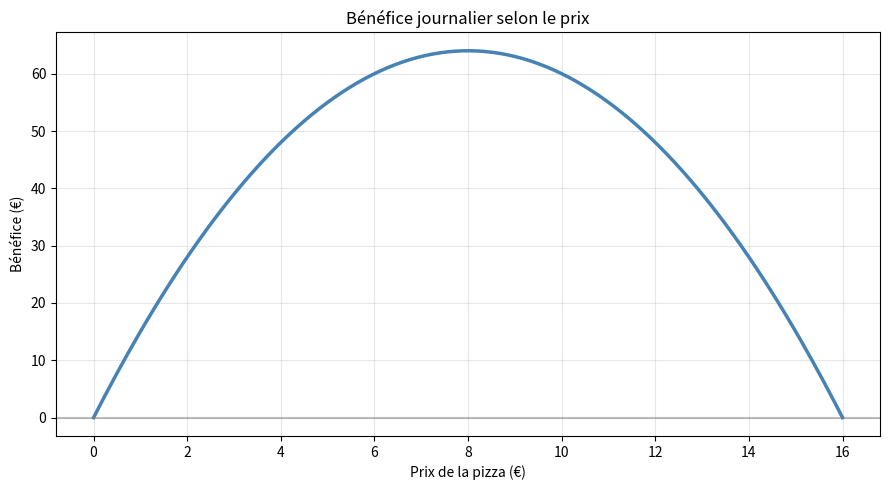
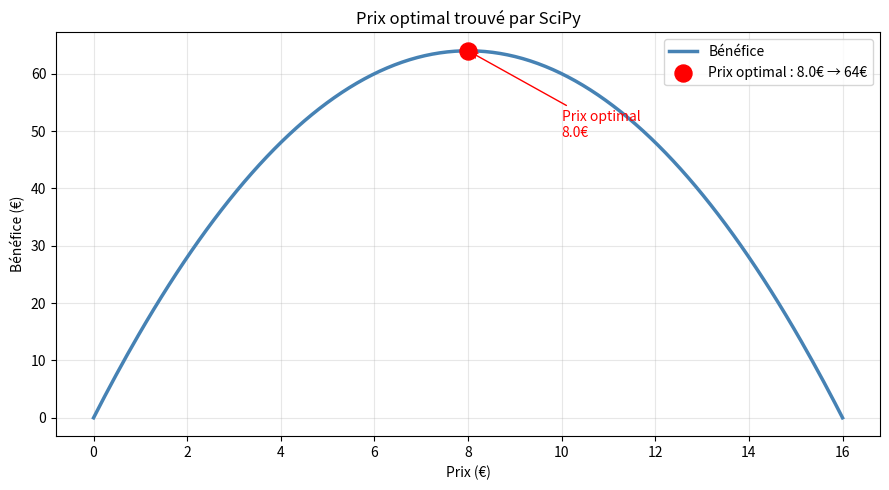
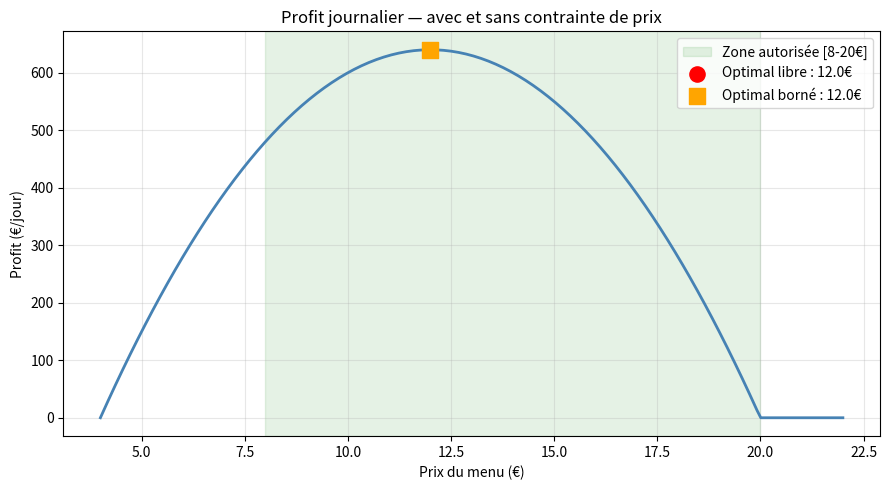

Reproduce these figures in Python, in order. (Note: this script raises an exception after producing the figures.)
import numpy as np
import matplotlib.pyplot as plt
from scipy.optimize import minimize
print("SciPy Optimize prêt ✅")

import numpy as np
import matplotlib.pyplot as plt
from scipy.optimize import minimize

# Fonction de bénéfice : maximum à p=8
def benefice(p):
    return -(p - 8)**2 + 64

# Visualiser la courbe de bénéfice
prix = np.linspace(0, 16, 200)

fig, ax = plt.subplots(figsize=(9, 5))
ax.plot(prix, benefice(prix), color="steelblue", linewidth=2.5)
ax.set_title("Bénéfice journalier selon le prix")
ax.set_xlabel("Prix de la pizza (€)")
ax.set_ylabel("Bénéfice (€)")
ax.axhline(0, color="gray", linestyle="-", alpha=0.5)
ax.grid(True, alpha=0.3)
plt.tight_layout()
plt.show()

print("Bénéfice à 5€ :", benefice(5), "€")
print("Bénéfice à 8€ :", benefice(8), "€  ← maximum")
print("Bénéfice à 12€ :", benefice(12), "€")

import numpy as np
import matplotlib.pyplot as plt
from scipy.optimize import minimize

def benefice(p):
    return -(p - 8)**2 + 64

# minimize() cherche un MINIMUM → on lui donne -benefice pour trouver le MAXIMUM
result = minimize(
    fun = lambda p: -benefice(p),   # on minimise le négatif = on maximise
    x0  = 5                          # on part de 5€ comme estimation initiale
)

prix_optimal  = result.x[0]          # le prix trouvé
benef_optimal = benefice(prix_optimal)  # le bénéfice à ce prix

print(f"Prix optimal    : {prix_optimal:.2f} €")
print(f"Bénéfice maximal: {benef_optimal:.2f} €")
print(f"Convergé        : {result.success}")

# Visualiser le résultat
prix = np.linspace(0, 16, 200)

fig, ax = plt.subplots(figsize=(9, 5))
ax.plot(prix, benefice(prix), color="steelblue", linewidth=2.5, label="Bénéfice")
ax.scatter([prix_optimal], [benef_optimal], color="red", s=150, zorder=5,
           label=f"Prix optimal : {prix_optimal:.1f}€ → {benef_optimal:.0f}€")
ax.annotate(
    f"Prix optimal\n{prix_optimal:.1f}€",
    xy=(prix_optimal, benef_optimal),
    xytext=(prix_optimal + 2, benef_optimal - 15),
    arrowprops=dict(arrowstyle="->", color="red"),
    color="red", fontsize=10
)
ax.set_title("Prix optimal trouvé par SciPy")
ax.set_xlabel("Prix (€)")
ax.set_ylabel("Bénéfice (€)")
ax.legend()
ax.grid(True, alpha=0.3)
plt.tight_layout()
plt.show()

import numpy as np
import matplotlib.pyplot as plt
from scipy.optimize import minimize

# Situation : un restaurant peut fixer son menu entre 8€ et 20€
# La demande diminue quand le prix monte, le coût est fixe à 4€/repas

def profit_restaurant(prix):
    """Prix en euros, retourne le profit journalier"""
    cout_unitaire = 4.0
    # Demande : plus le prix est haut, moins de clients
    nb_clients = max(0, 200 - 10 * prix)   # 200 clients à 0€, 0 client à 20€
    marge = prix - cout_unitaire
    return -(nb_clients * marge)            # négatif car on veut maximiser

# Sans bornes
result_libre = minimize(profit_restaurant, x0=10)
print(f"Sans bornes — Prix optimal : {result_libre.x[0]:.2f} €")
print(f"             Profit        : {-result_libre.fun:.2f} €/jour")

# Avec bornes : le prix doit être entre 8€ et 20€ (contrainte commerciale)
result_borne = minimize(profit_restaurant, x0=10, bounds=[(8, 20)])
print(f"\nAvec bornes [8-20€] — Prix optimal : {result_borne.x[0]:.2f} €")
print(f"                      Profit        : {-result_borne.fun:.2f} €/jour")

# Visualisation
prix_range = np.linspace(4, 22, 200)
profits    = [-profit_restaurant(p) for p in prix_range]

fig, ax = plt.subplots(figsize=(9, 5))
ax.plot(prix_range, profits, color="steelblue", linewidth=2)
ax.axvspan(8, 20, color="green", alpha=0.1, label="Zone autorisée [8-20€]")
ax.scatter([result_libre.x[0]], [-result_libre.fun], color="red",
           s=120, zorder=5, label=f"Optimal libre : {result_libre.x[0]:.1f}€")
ax.scatter([result_borne.x[0]], [-result_borne.fun], color="orange",
           s=120, zorder=5, marker="s", label=f"Optimal borné : {result_borne.x[0]:.1f}€")
ax.set_title("Profit journalier — avec et sans contrainte de prix")
ax.set_xlabel("Prix du menu (€)")
ax.set_ylabel("Profit (€/jour)")
ax.legend()
ax.grid(True, alpha=0.3)
plt.tight_layout()
plt.show()

import numpy as np
from scipy.optimize import minimize

# Situation : répartir un budget pub de 1000€ entre Google et Facebook
# pour maximiser les ventes
# Google : rendements décroissants — moins efficace en grande quantité
# Facebook : plus efficace sur les petits budgets

def ventes_google(budget):
    return 50 * np.sqrt(budget)     # racine carrée = rendements décroissants

def ventes_facebook(budget):
    return 0.08 * budget + 30       # linéaire, bonne efficacité de base

def objectif(x):
    bg = x[0]   # budget Google
    bf = x[1]   # budget Facebook
    return -(ventes_google(bg) + ventes_facebook(bf))   # négatif → on maximise

budget_total = 1000

result = minimize(
    fun    = objectif,
    x0     = [500, 500],              # départ : 500€ sur chaque
    bounds = [(0, budget_total), (0, budget_total)],
    # Contrainte : budget_google + budget_facebook = 1000
    constraints = [{"type": "eq", "fun": lambda x: x[0] + x[1] - budget_total}]
)

bg_opt = result.x[0]
bf_opt = result.x[1]
ventes_max = -result.fun

print("=== Répartition optimale du budget pub ===")
print(f"Budget Google   : {bg_opt:.0f} € → {ventes_google(bg_opt):.0f} ventes")
print(f"Budget Facebook : {bf_opt:.0f} € → {ventes_facebook(bf_opt):.0f} ventes")
print(f"Total budget    : {bg_opt + bf_opt:.0f} €")
print(f"Ventes totales  : {ventes_max:.0f}")
print()
print("Comparaison — répartition 50/50 :")
v_5050 = ventes_google(500) + ventes_facebook(500)
print(f"  50/50 : {v_5050:.0f} ventes")
print(f"  Gain optimal vs 50/50 : +{ventes_max - v_5050:.0f} ventes")

import numpy as np
import matplotlib.pyplot as plt
from scipy.optimize import minimize

# TODO 1 : définir les fonctions
def abonnes(p):
    return max(0, 5000 - 200 * p)

def profit(p):
    return ...   # (p - 2) * abonnes(p)

# TODO 2 : tracer la courbe
prix_range = np.linspace(0, 25, 300)
profits    = [profit(p) for p in prix_range]

fig, ax = plt.subplots(figsize=(9, 5))
ax.plot(prix_range, profits, color=..., linewidth=2)
ax.axhline(0, color="gray", alpha=0.5)
ax.set_title("Profit mensuel selon le prix de l'abonnement")
ax.set_xlabel("Prix mensuel (€)")
ax.set_ylabel("Profit (€)")
ax.grid(True, alpha=0.3)
plt.tight_layout()
plt.show()

# TODO 3 : minimiser le négatif du profit
result = minimize(
    fun    = lambda p: -profit(p),
    x0     = ...,
    bounds = [...]
)

p_opt = result.x[0]

# TODO 5 : afficher les résultats
print(f"Prix optimal    : {p_opt:.2f} €/mois")
print(f"Abonnés         : {abonnes(p_opt):.0f}")
print(f"Profit mensuel  : {profit(p_opt):,.0f} €")

import numpy as np
import matplotlib.pyplot as plt
from scipy.optimize import minimize

demande_annuelle   = 1200   # unités/an
cout_par_commande  = 50     # € par commande passée
cout_stockage_unit = 3      # € par unité stockée par an

# TODO 1 : définir les fonctions de coût
def cout_commande(q):
    return (demande_annuelle / q) * cout_par_commande

def cout_stockage(q):
    return (q / 2) * cout_stockage_unit

def cout_total(q):
    return ...   # cout_commande(q) + cout_stockage(q)

# TODO 2 & 3 : tracer les courbes
quantites = np.linspace(1, 500, 500)

fig, ax = plt.subplots(figsize=(10, 5))
ax.plot(quantites, [cout_total(q)    for q in quantites], color="navy",      linewidth=2.5, label="Coût total")
ax.plot(quantites, [cout_commande(q) for q in quantites], color="coral",     linestyle="--", label="Coût commande")
ax.plot(quantites, [cout_stockage(q) for q in quantites], color="seagreen",  linestyle="--", label="Coût stockage")
ax.set_title("Coût total selon la quantité commandée")
ax.set_xlabel("Quantité commandée (q)")
ax.set_ylabel("Coût annuel (€)")
ax.legend()
ax.grid(True, alpha=0.3)
ax.set_ylim(0, 3000)
plt.tight_layout()
plt.show()

# TODO 4 : minimiser le coût total
result = minimize(
    fun    = cout_total,
    x0     = ...,
    bounds = [...]
)

q_opt = result.x[0]

# TODO 5 : résultats
print(f"Quantité optimale à commander : {q_opt:.0f} unités")
print(f"Coût total minimal            : {cout_total(q_opt):.2f} €/an")
print(f"Nombre de commandes par an    : {demande_annuelle / q_opt:.1f}")
